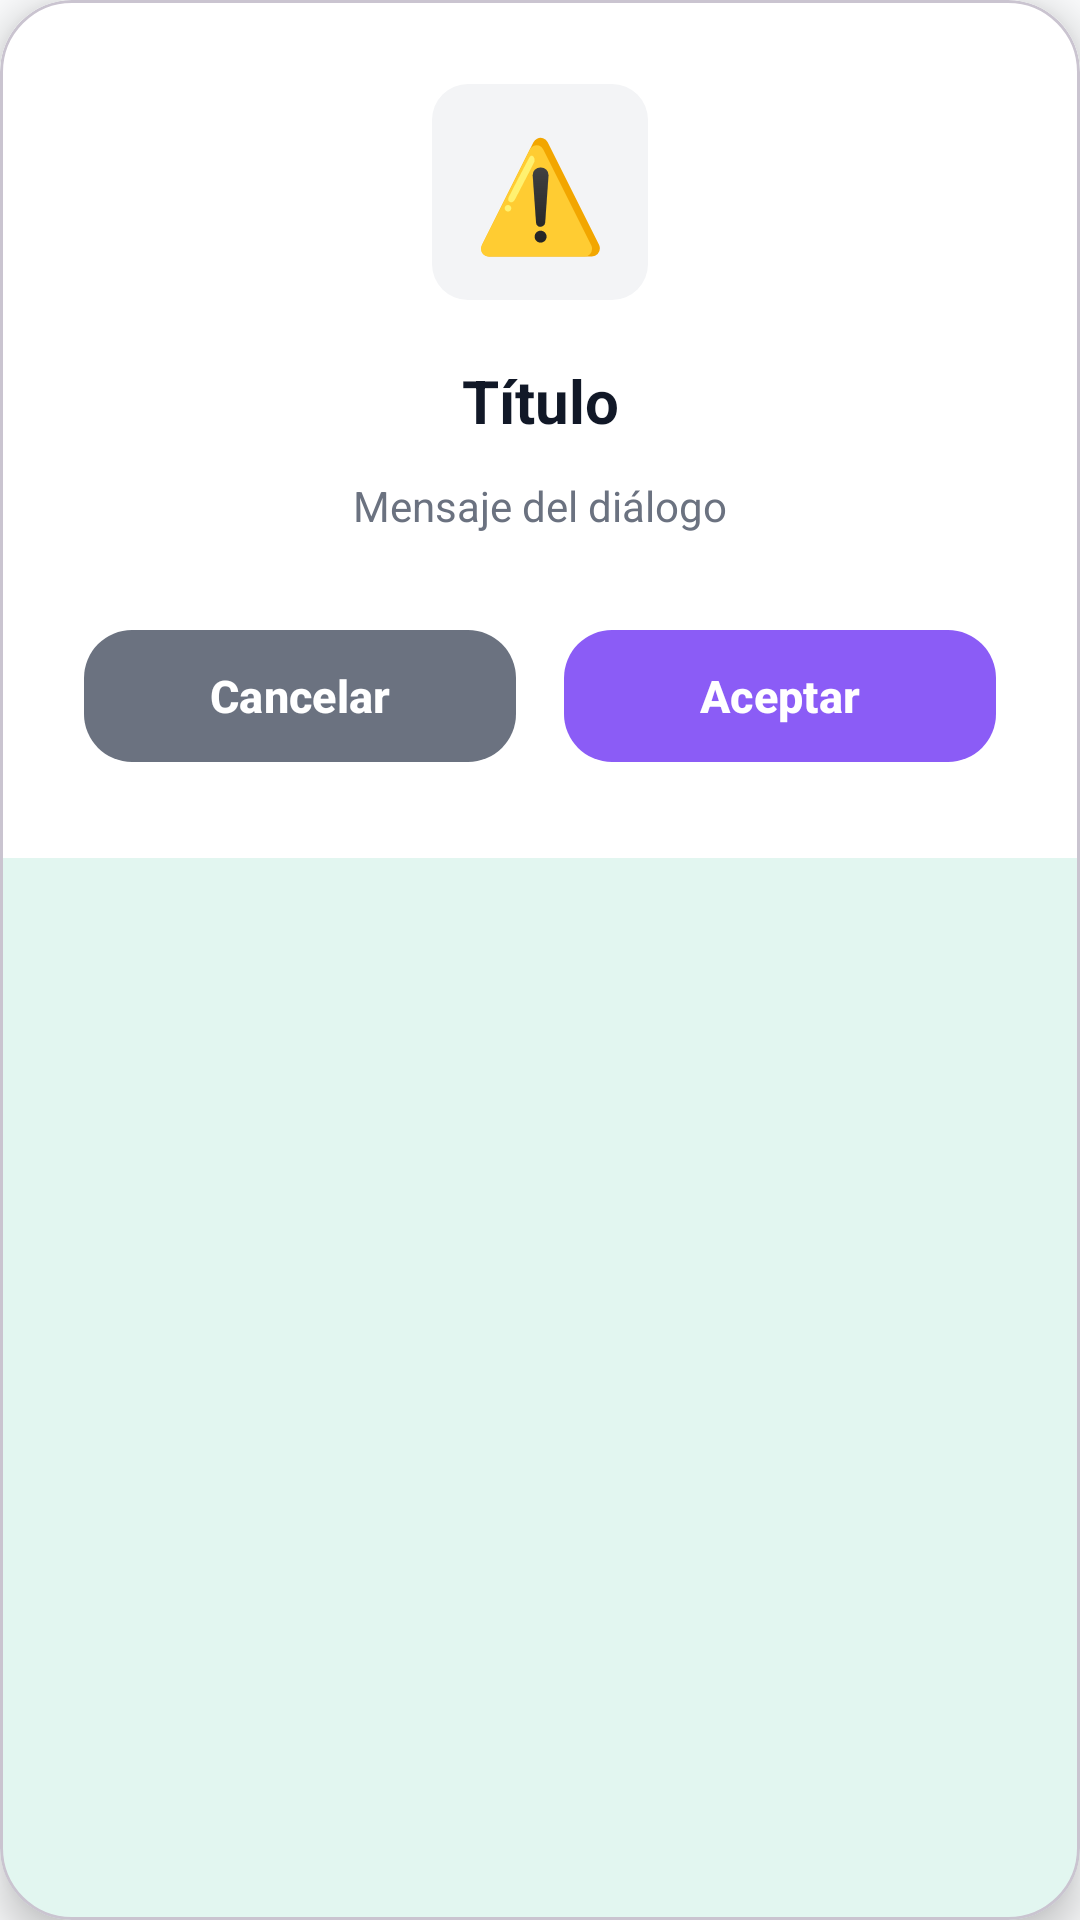

Write the Android layout XML for this screen, with the resource values it uses.
<!-- AndroidManifest.xml: application theme Theme.GastoApp -->
<!-- res/layout/dialog_custom.xml -->
<?xml version="1.0" encoding="utf-8"?>
<com.google.android.material.card.MaterialCardView xmlns:android="http://schemas.android.com/apk/res/android"
    xmlns:app="http://schemas.android.com/apk/res-auto"
    android:layout_width="match_parent"
    android:layout_height="wrap_content"
    app:cardCornerRadius="24dp"
    app:cardElevation="8dp"
    app:cardBackgroundColor="@color/white">

    <LinearLayout
        android:layout_width="match_parent"
        android:layout_height="wrap_content"
        android:orientation="vertical"
        android:padding="28dp"
        android:background="@color/white">

        
        <FrameLayout
            android:id="@+id/iconBackground"
            android:layout_width="72dp"
            android:layout_height="72dp"
            android:layout_gravity="center_horizontal"
            android:background="@drawable/bg_icon_circle"
            android:backgroundTint="#F3F4F6">

            <TextView
                android:id="@+id/tvIcon"
                android:layout_width="wrap_content"
                android:layout_height="wrap_content"
                android:layout_gravity="center"
                android:text="⚠️"
                android:textSize="36sp"/>
        </FrameLayout>

        
        <TextView
            android:id="@+id/tvTitle"
            android:layout_width="match_parent"
            android:layout_height="wrap_content"
            android:text="Título"
            android:textSize="20sp"
            android:textStyle="bold"
            android:textColor="@color/text_primary"
            android:gravity="center"
            android:layout_marginTop="20dp"/>

        
        <TextView
            android:id="@+id/tvMessage"
            android:layout_width="match_parent"
            android:layout_height="wrap_content"
            android:text="Mensaje del diálogo"
            android:textSize="14sp"
            android:textColor="@color/text_secondary"
            android:gravity="center"
            android:layout_marginTop="12dp"
            android:lineSpacingExtra="4dp"
            android:paddingHorizontal="8dp"/>

        
        <LinearLayout
            android:layout_width="match_parent"
            android:layout_height="wrap_content"
            android:orientation="horizontal"
            android:layout_marginTop="28dp"
            android:weightSum="2">

            
            <com.google.android.material.button.MaterialButton
                android:id="@+id/btnNegative"
                android:layout_width="0dp"
                android:layout_height="52dp"
                android:layout_weight="1"
                android:text="Cancelar"
                android:textColor="@color/white"
                android:textStyle="bold"
                android:textSize="15sp"
                app:backgroundTint="#6B7280"
                app:cornerRadius="16dp"
                android:layout_marginEnd="8dp"/>

            
            <com.google.android.material.button.MaterialButton
                android:id="@+id/btnPositive"
                android:layout_width="0dp"
                android:layout_height="52dp"
                android:layout_weight="1"
                android:text="Aceptar"
                android:textColor="@color/white"
                android:textStyle="bold"
                android:textSize="15sp"
                app:backgroundTint="@color/primary_purple"
                app:cornerRadius="16dp"
                android:layout_marginStart="8dp"/>
        </LinearLayout>
    </LinearLayout>

</com.google.android.material.card.MaterialCardView>
<!-- resources referenced by this layout -->
<resources>
  <color name="primary_purple">#8B5CF6</color>
  <color name="text_primary">#111827</color>
  <color name="text_secondary">#6B7280</color>
  <color name="white">#FFFFFF</color>
  <!-- drawable bg_icon_circle (drawable) -->
  <?xml version="1.0" encoding="utf-8"?>
  <shape xmlns:android="http://schemas.android.com/apk/res/android"
      android:shape="rectangle">
      <solid android:color="#F5F5F7"/>
      <corners android:radius="12dp"/>
  </shape>
  <style name="Theme.GastoApp" parent="Base.Theme.GastoApp" />
  <style name="Base.Theme.GastoApp" parent="Theme.Material3.Light.NoActionBar">
          <item name="colorPrimary">@color/primary_teal</item>
          <item name="colorOnPrimary">@color/text_white</item>
          <item name="colorPrimaryContainer">@color/button_primary</item>
          <item name="colorOnPrimaryContainer">@color/text_white</item>
          <item name="android:colorBackground">@color/background_light_primary</item>
          <item name="colorSurface">@color/card_background</item>
  
          <item name="android:statusBarColor">@color/white</item>
          <item name="android:windowLightStatusBar" tools:targetApi="m">true</item>
          <item name="android:navigationBarColor">@color/white</item>
          <item name="android:windowLightNavigationBar" tools:targetApi="o">true</item>
      </style>
  <color name="primary_teal">#10B981</color>
  <color name="text_white">#FFFFFF</color>
  <color name="button_primary">#8B5CF6</color>
  <color name="background_light_primary">#FAFBFC</color>
  <color name="card_background">#FFFFFF</color>
</resources>
